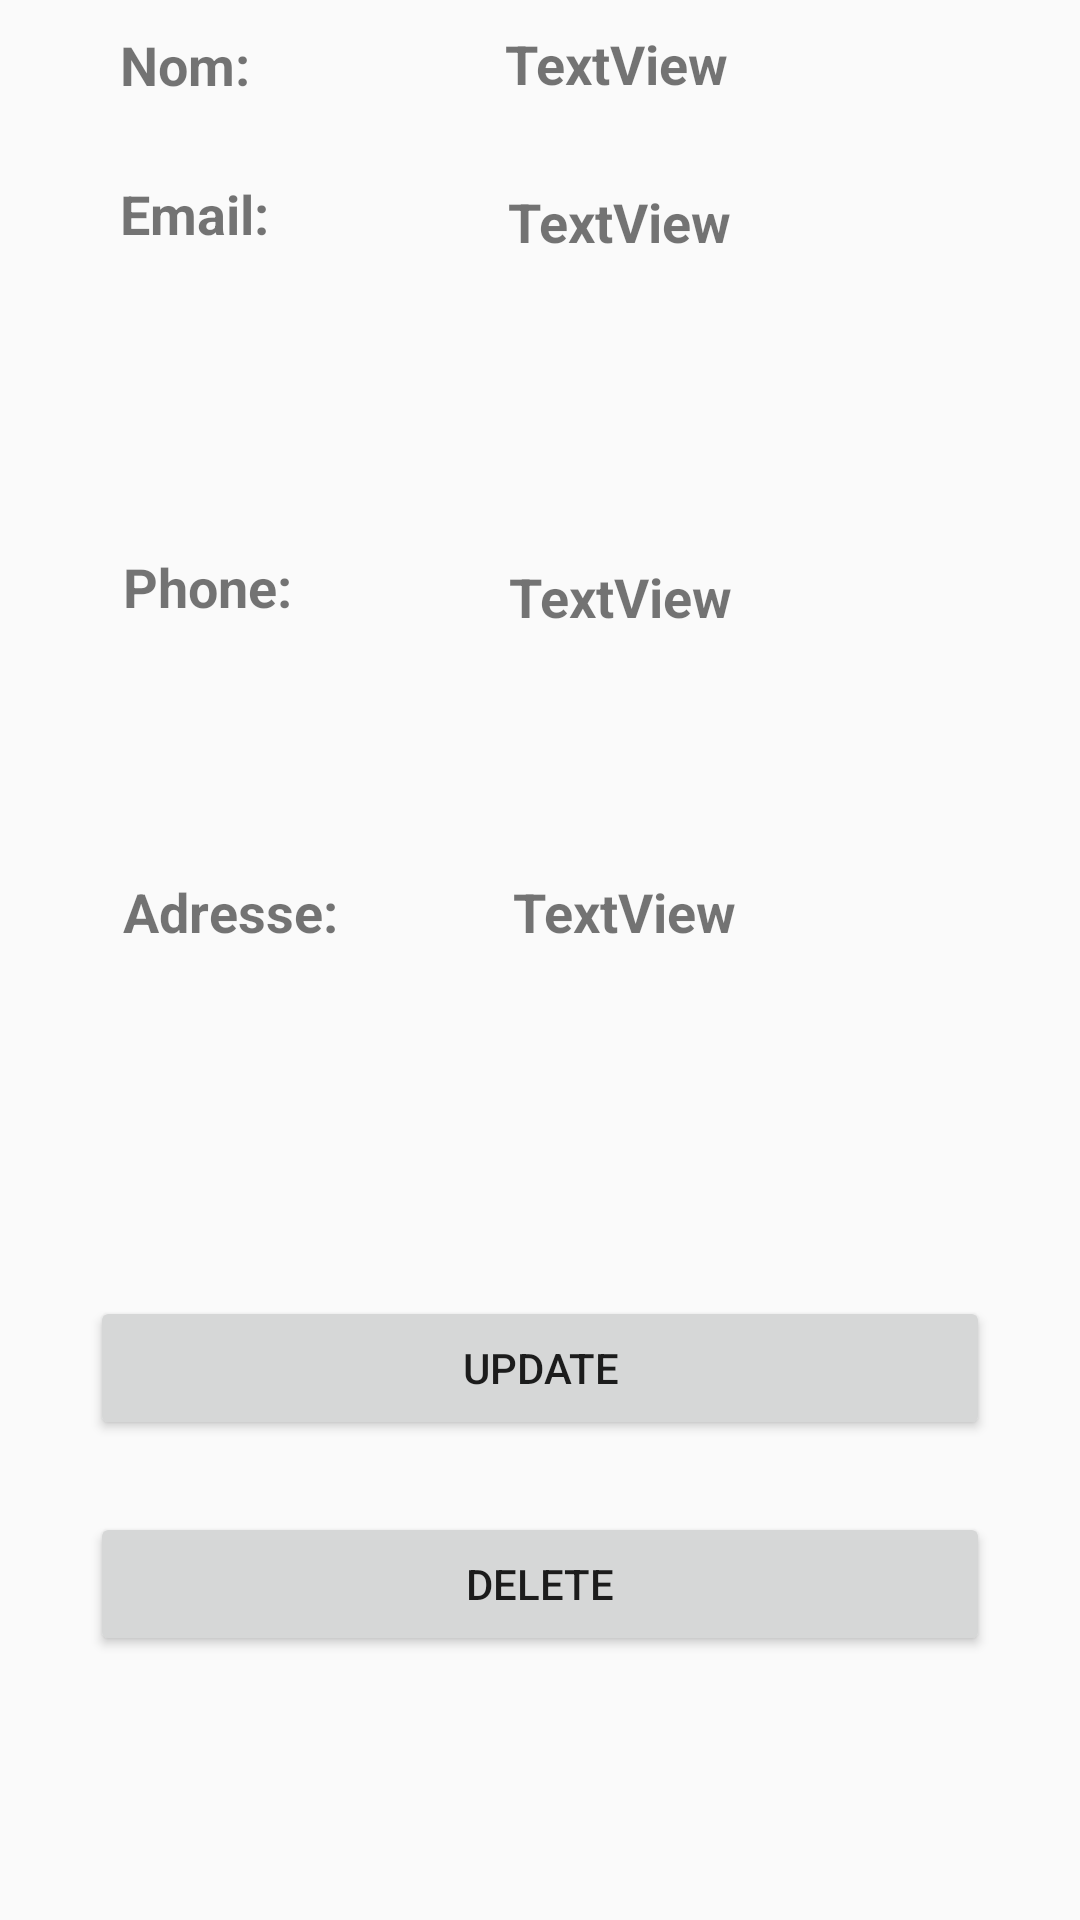

Produce the Android XML layout that renders to this screen, including the resource entries it uses.
<!-- AndroidManifest.xml: application theme Theme.AppCompat.Light -->
<!-- res/layout/activity_profile.xml -->
<?xml version="1.0" encoding="utf-8"?>
<androidx.constraintlayout.widget.ConstraintLayout xmlns:android="http://schemas.android.com/apk/res/android"
    xmlns:app="http://schemas.android.com/apk/res-auto"
    xmlns:tools="http://schemas.android.com/tools"
    android:layout_width="match_parent"
    android:layout_height="match_parent"
    tools:context=".Profile">


    <TextView
        android:id="@+id/textView11"
        android:layout_width="wrap_content"
        android:layout_height="wrap_content"
        android:layout_marginStart="41dp"
        android:layout_marginEnd="78dp"
        android:layout_marginBottom="84dp"
        android:text="Phone:"
        android:textSize="18sp"
        android:textStyle="bold"
        app:layout_constraintBottom_toTopOf="@+id/textView12"
        app:layout_constraintEnd_toStartOf="@+id/getname"
        app:layout_constraintHorizontal_bias="0.0"
        app:layout_constraintStart_toStartOf="parent" />

    <TextView
        android:id="@+id/textView10"
        android:layout_width="wrap_content"
        android:layout_height="wrap_content"
        android:layout_marginStart="40dp"
        android:layout_marginLeft="40dp"
        android:layout_marginBottom="100dp"
        android:text="Email:"
        android:textSize="18sp"
        android:textStyle="bold"
        app:layout_constraintBottom_toTopOf="@+id/textView11"
        app:layout_constraintStart_toStartOf="parent" />

    <TextView
        android:id="@+id/textView12"
        android:layout_width="wrap_content"
        android:layout_height="wrap_content"
        android:layout_marginStart="41dp"
        android:layout_marginEnd="78dp"
        android:layout_marginBottom="116dp"
        android:text="Adresse:"
        android:textSize="18sp"
        android:textStyle="bold"
        app:layout_constraintBottom_toTopOf="@+id/update"
        app:layout_constraintEnd_toStartOf="@+id/getname"
        app:layout_constraintHorizontal_bias="0.0"
        app:layout_constraintStart_toStartOf="parent" />

    <TextView
        android:id="@+id/textView9"
        android:layout_width="wrap_content"
        android:layout_height="wrap_content"
        android:layout_marginStart="40dp"
        android:layout_marginLeft="40dp"
        android:text="Nom:"
        android:textSize="18sp"
        android:textStyle="bold"
        app:layout_constraintBottom_toTopOf="@+id/textView10"
        app:layout_constraintStart_toStartOf="parent"
        app:layout_constraintTop_toTopOf="parent"
        app:layout_constraintVertical_bias="0.267" />

    <Button
        android:id="@+id/update"
        android:layout_width="match_parent"
        android:layout_height="wrap_content"
        android:layout_marginHorizontal="30dp"
        android:layout_marginBottom="24dp"
        android:text="update"
        app:layout_constraintBottom_toTopOf="@+id/delete"
        app:layout_constraintEnd_toEndOf="parent"
        app:layout_constraintStart_toStartOf="parent" />

    <Button
        android:id="@+id/delete"
        android:layout_width="match_parent"
        android:layout_height="wrap_content"
        android:layout_marginHorizontal="30dp"
        android:layout_marginBottom="88dp"
        android:onClick="DeleteProfile"
        android:text="delete"
        app:layout_constraintBottom_toBottomOf="parent"
        app:layout_constraintEnd_toEndOf="parent"
        app:layout_constraintHorizontal_bias="0.666"
        app:layout_constraintStart_toStartOf="parent" />

    <ImageView
        android:id="@+id/y"
        android:layout_width="42dp"
        android:layout_height="37dp"
        android:layout_marginStart="24dp"
        android:layout_marginEnd="363dp"
        android:layout_marginBottom="28dp"
        app:layout_constraintBottom_toBottomOf="parent"
        app:layout_constraintEnd_toEndOf="parent"
        app:layout_constraintHorizontal_bias="0.0"
        app:layout_constraintStart_toStartOf="parent"
        app:srcCompat="@drawable/retour" />

    <TextView
        android:id="@+id/getname"
        android:layout_width="179dp"
        android:layout_height="41dp"
        android:layout_marginTop="15dp"
        android:layout_marginBottom="33dp"
        android:text="TextView"
        android:textSize="18sp"
        android:textStyle="bold"
        app:layout_constraintBottom_toTopOf="@+id/getcin"
        app:layout_constraintEnd_toEndOf="parent"
        app:layout_constraintHorizontal_bias="0.872"
        app:layout_constraintStart_toEndOf="@+id/textView9"
        app:layout_constraintTop_toTopOf="parent"
        app:layout_constraintVertical_bias="0.225" />

    <TextView
        android:id="@+id/getspe"
        android:layout_width="179dp"
        android:layout_height="41dp"
        android:layout_marginBottom="64dp"
        android:text="TextView"
        android:textSize="18sp"
        android:textStyle="bold"
        app:layout_constraintBottom_toTopOf="@+id/getphone"
        app:layout_constraintEnd_toEndOf="parent"
        app:layout_constraintHorizontal_bias="0.866"
        app:layout_constraintStart_toEndOf="@+id/textView11" />

    <TextView
        android:id="@+id/getphone"
        android:layout_width="179dp"
        android:layout_height="wrap_content"
        android:layout_marginBottom="116dp"
        android:text="TextView"
        android:textSize="18sp"
        android:textStyle="bold"
        app:layout_constraintBottom_toTopOf="@+id/update"
        app:layout_constraintEnd_toEndOf="parent"
        app:layout_constraintHorizontal_bias="0.855"
        app:layout_constraintStart_toEndOf="@+id/textView12" />

    <TextView
        android:id="@+id/getcin"
        android:layout_width="179dp"
        android:layout_height="41dp"
        android:layout_marginBottom="84dp"
        android:text="TextView"
        android:textSize="18sp"
        android:textStyle="bold"
        app:layout_constraintBottom_toTopOf="@+id/getspe"
        app:layout_constraintEnd_toEndOf="parent"
        app:layout_constraintHorizontal_bias="0.874"
        app:layout_constraintStart_toEndOf="@+id/textView10" />

</androidx.constraintlayout.widget.ConstraintLayout>
<!-- resources referenced by this layout -->
<resources>
  <!-- drawable retour (drawable-v24) -->
  <vector android:height="24dp" android:tint="#131A6D"
      android:viewportHeight="24" android:viewportWidth="24"
      android:width="24dp" xmlns:android="http://schemas.android.com/apk/res/android">
      <path android:fillColor="@android:color/white" android:pathData="M21,11H6.83l3.58,-3.59L9,6l-6,6 6,6 1.41,-1.41L6.83,13H21z"/>
  </vector>
</resources>
